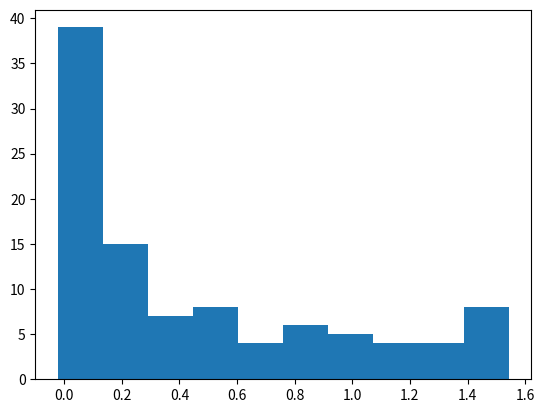

The script that saved this image:
import random
import statistics as sta
import matplotlib.pyplot as plt

# pupulation data
PopData = list()
N = 100

def CVCalc(data):
  """ Calculo del coeficiente de Variacion.
      data: Data de entradas 
  """
  return sta.stdev(data) / sta.mean(data)


# random seed **Semilla**
random.seed(5)

# elements, generador de N-random numbers
for _ in range(N):
  DataItems = random.random() * 10 #(0->10)
  PopData.append(DataItems)

# Calculo del coeficiente de variacion de PopulationData
CVPopData = CVCalc(PopData)
print(f'Coeficioente de variacion de PopulationData: {CVPopData}')

JackVal = list()
PseudoVal = list()

for _ in range(N - 1):
  JackVal.append(0)

for _ in range(N):
  PseudoVal.append(0)

# Recorre para N-Pseudo valores
for i in range(N):
  # Recorre para N-1 sub-sampling elementos
  for j in range(N-1):
    if (j<i):
      JackVal[j] = PopData[j]
    elif (j>i):
      JackVal[j-1] = PopData[j]
    
  # Calculo de la dispercion de la CV* u optima con resampling-CV
  PseudoVal[i] = N * CVPopData - (N-1)*CVCalc(JackVal)


# Graficos :

plt.hist(PseudoVal)
plt.show()

# valores finales

print(f'Mean: {sta.mean(PseudoVal)}')
print(f'Variance: {sta.variance(PseudoVal)}')
print(f'Jack Kniffe Variance: {sta.variance(PseudoVal) / N}')